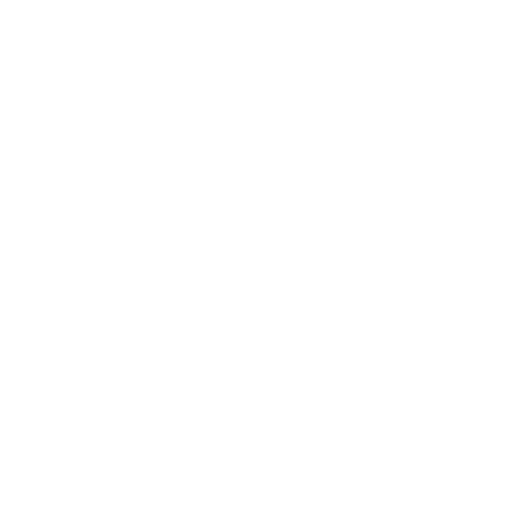
t = 0.00 s
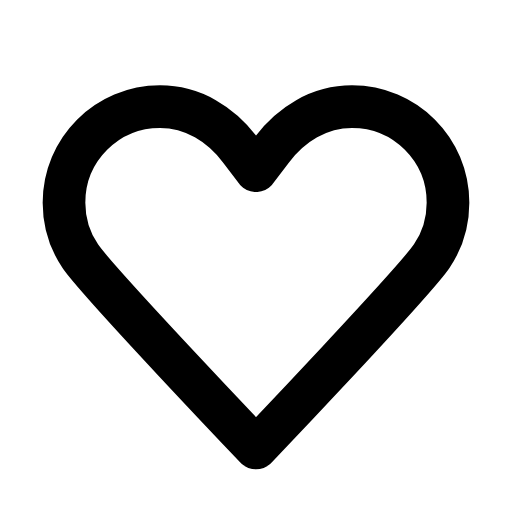
t = 0.60 s
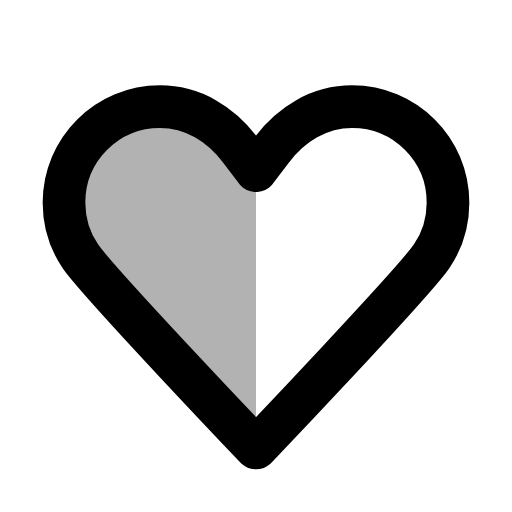
t = 0.75 s
t = 0.90 s: frame unchanged from t = 0.75 s, image omitted
t = 1.05 s: frame unchanged from t = 0.75 s, image omitted
t = 1.20 s: frame unchanged from t = 0.75 s, image omitted

The animated SVG that drew these frames (rendered in a browser with its animation timeline set to each time). Animation: 3 CSS @keyframes rules; one cycle of 1.20 s.

<svg xmlns="http://www.w3.org/2000/svg" width="24" height="24" viewBox="0 0 24 24"><style>.an6i3m {
  stroke-linecap: round;
  stroke-linejoin: round;
  stroke: currentColor;
  d: path('M12 8c0 0 0 0 -0.76 -1c-0.88 -1.16 -2.18 -2 -3.74 -2c-2.49 0 -4.5 2.01 -4.5 4.5c0 0.93 0.28 1.79 0.76 2.5c0.81 1.21 8.24 9 8.24 9M12 8c0 0 0 0 0.76 -1c0.88 -1.16 2.18 -2 3.74 -2c2.49 0 4.5 2.01 4.5 4.5c0 0.93 -0.28 1.79 -0.76 2.5c-0.81 1.21 -8.24 9 -8.24 9');
  stroke-width: 2px;
  fill: none;
}

.ffkpoo {
  d: path('M12 8c0 0 0 0 -0.76 -1c-0.88 -1.16 -2.18 -2 -3.74 -2c-2.49 0 -4.5 2.01 -4.5 4.5c0 0.93 0.28 1.79 0.76 2.5c0.81 1.21 8.24 9 8.24 9Z');
  fill-opacity: 0.3;
  fill: currentColor;
}

@media not (prefers-reduced-motion) {
  .e7pbpi {
    animation: 0s forwards fill-to-0, 0.15s linear 0.6s forwards fill-to-0_3;
  }

  .uvn6wq {
    stroke-dasharray: 30;
    animation: 0.6s linear forwards so-from-30;
  }
}

@keyframes fill-to-0 {
  100% {
    fill-opacity: 0;
  }
}

@keyframes fill-to-0_3 {
  100% {
    fill-opacity: 0.3;
  }
}

@keyframes so-from-30 {
  0% {
    stroke-dashoffset: 30;
  }
}
</style><path class="e7pbpi ffkpoo"/><path class="an6i3m uvn6wq"/></svg>
